Image classification data set "Augmented" (Leo-Thomas/K-Pipelines on GitHub). Class labels (2): corrosion, no corrosion.

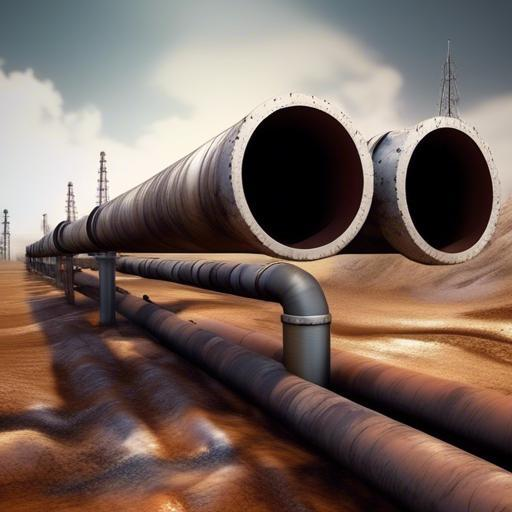
Label: corrosion

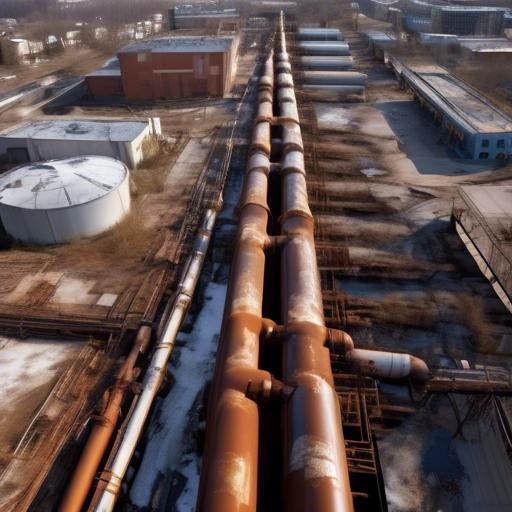
Label: corrosion

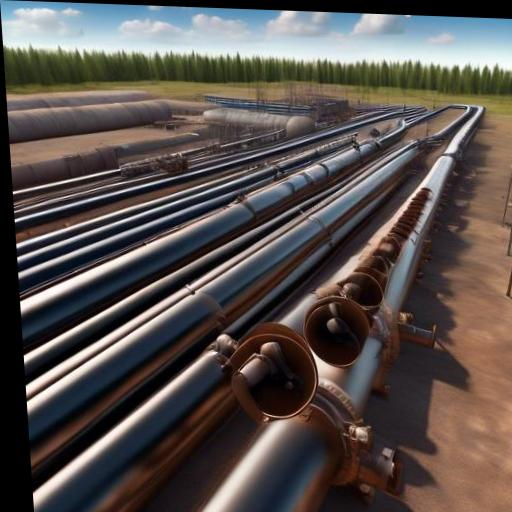
Label: no corrosion

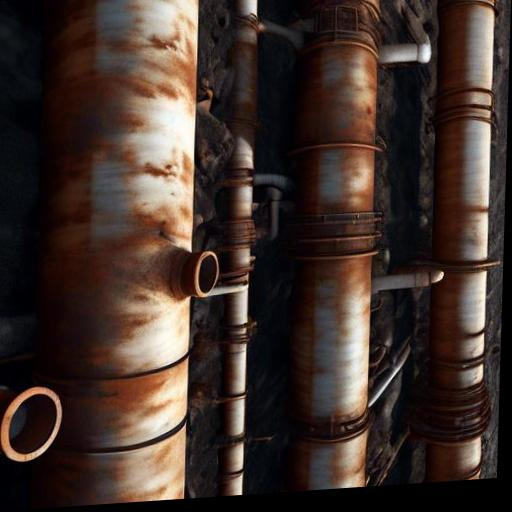
Label: corrosion

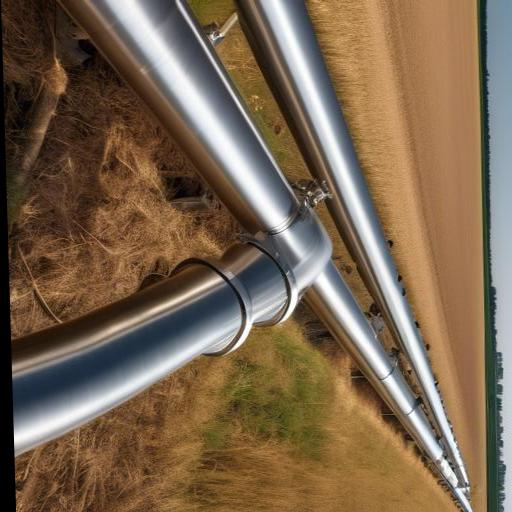
Label: no corrosion

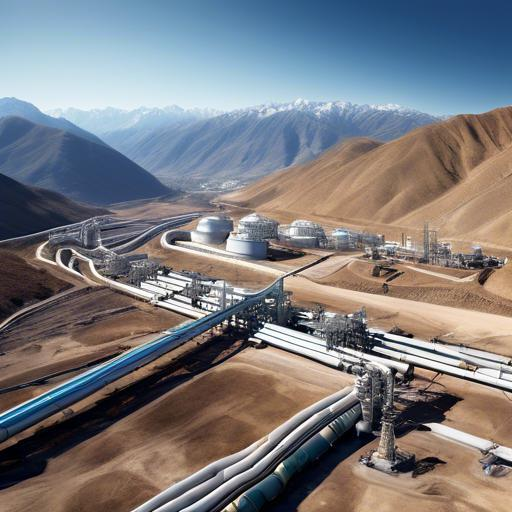
Label: no corrosion
